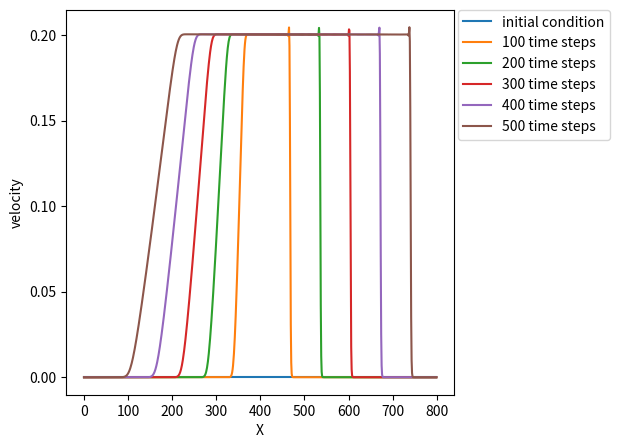

Generate this figure with matplotlib:
import numpy as np
import matplotlib.pyplot as plt

L=800
nu=0.06
dt=1
nt=500
c=1
cs=1/np.sqrt(3)
nplot=100 #every nth step will be plotted


dx=c*dt
beta=1/(2*nu/(cs**2*dt)+1)
lattice=np.zeros([3,L])
f_eq=np.zeros([3,L])
rho=np.zeros(L)
u=np.zeros(L)

rho[:]=1.0
rho[:int(L/2)]=2.0
Ma=np.array(u[:]/cs)

def get_rho(rho, lattice):
    #calculate density for equilibrium calculation
    #rho is passed by reference
    #gets rho for whole lattice
    rho[:]=lattice[0,:]+lattice[1,:]+lattice[2,:]

def get_u(u, lattice, rho):
    #calculate velocity for equilibrium calculation
    #u is passed by reference
    #gets u for whole lattice
    u[:]=(lattice[2,:]-lattice[0,:])/rho[:]

def get_Ma(Ma, u, cs):
    #calculate Mach number for equilibrium calculation
    #Ma is passed by reference
    #gets Ma for whole lattice
    Ma[:]=u[:]/cs

def get_f_eq(f_eq,rho,u,cs,Ma):
    #calculate the equilibrium population
    #passes array f_eq by reference
    #equilibrium populations are calculated for whole lattice
    f_eq[0,:] = rho[:]/3 * ((-u[:]-cs**2)/(2*cs**2) + np.sqrt(1 + Ma[:] ** 2))
    f_eq[1,:] = 2/3*rho[:]*(2-np.sqrt(1+Ma[:]**2))
    f_eq[2,:] = rho[:]/3 * ((u[:]-cs**2)/(2*cs**2) + np.sqrt(1 + Ma[:] ** 2))

#initialise populations
get_f_eq(f_eq, rho, u, cs, Ma)
lattice[:,:]=f_eq[:,:]

#plot initial condition
f=plt.figure(figsize=(5,5))
plt.plot(u, label='initial condition')

for t in range(nt):
    #advection step
    lattice[0,:]=np.roll(lattice[0,:],-1)
    lattice[2,:]=np.roll(lattice[2,:],1)

    #bounce back BC
    swap=lattice[2,0]
    lattice[2,0]=lattice[0,-1]
    lattice[0,-1]=swap

    #collision step
    #calculate new equilibrium
    get_rho(rho, lattice)
    get_u(u, lattice, rho)
    get_Ma(Ma, u, cs)
    get_f_eq(f_eq, rho, u, cs, Ma)
    #over relax populations
    lattice[:,:] = lattice[:,:] + 2*beta*(f_eq[:,:]-lattice[:,:])

    #plot from time to time
    if (t+1)%nplot==0:
        plt.plot(u, label=str(t+1)+' time steps')

plt.legend(bbox_to_anchor=(1.01,1),loc='upper left', borderaxespad=0)
plt.xlabel('X')
plt.ylabel('velocity')
plt.show()
